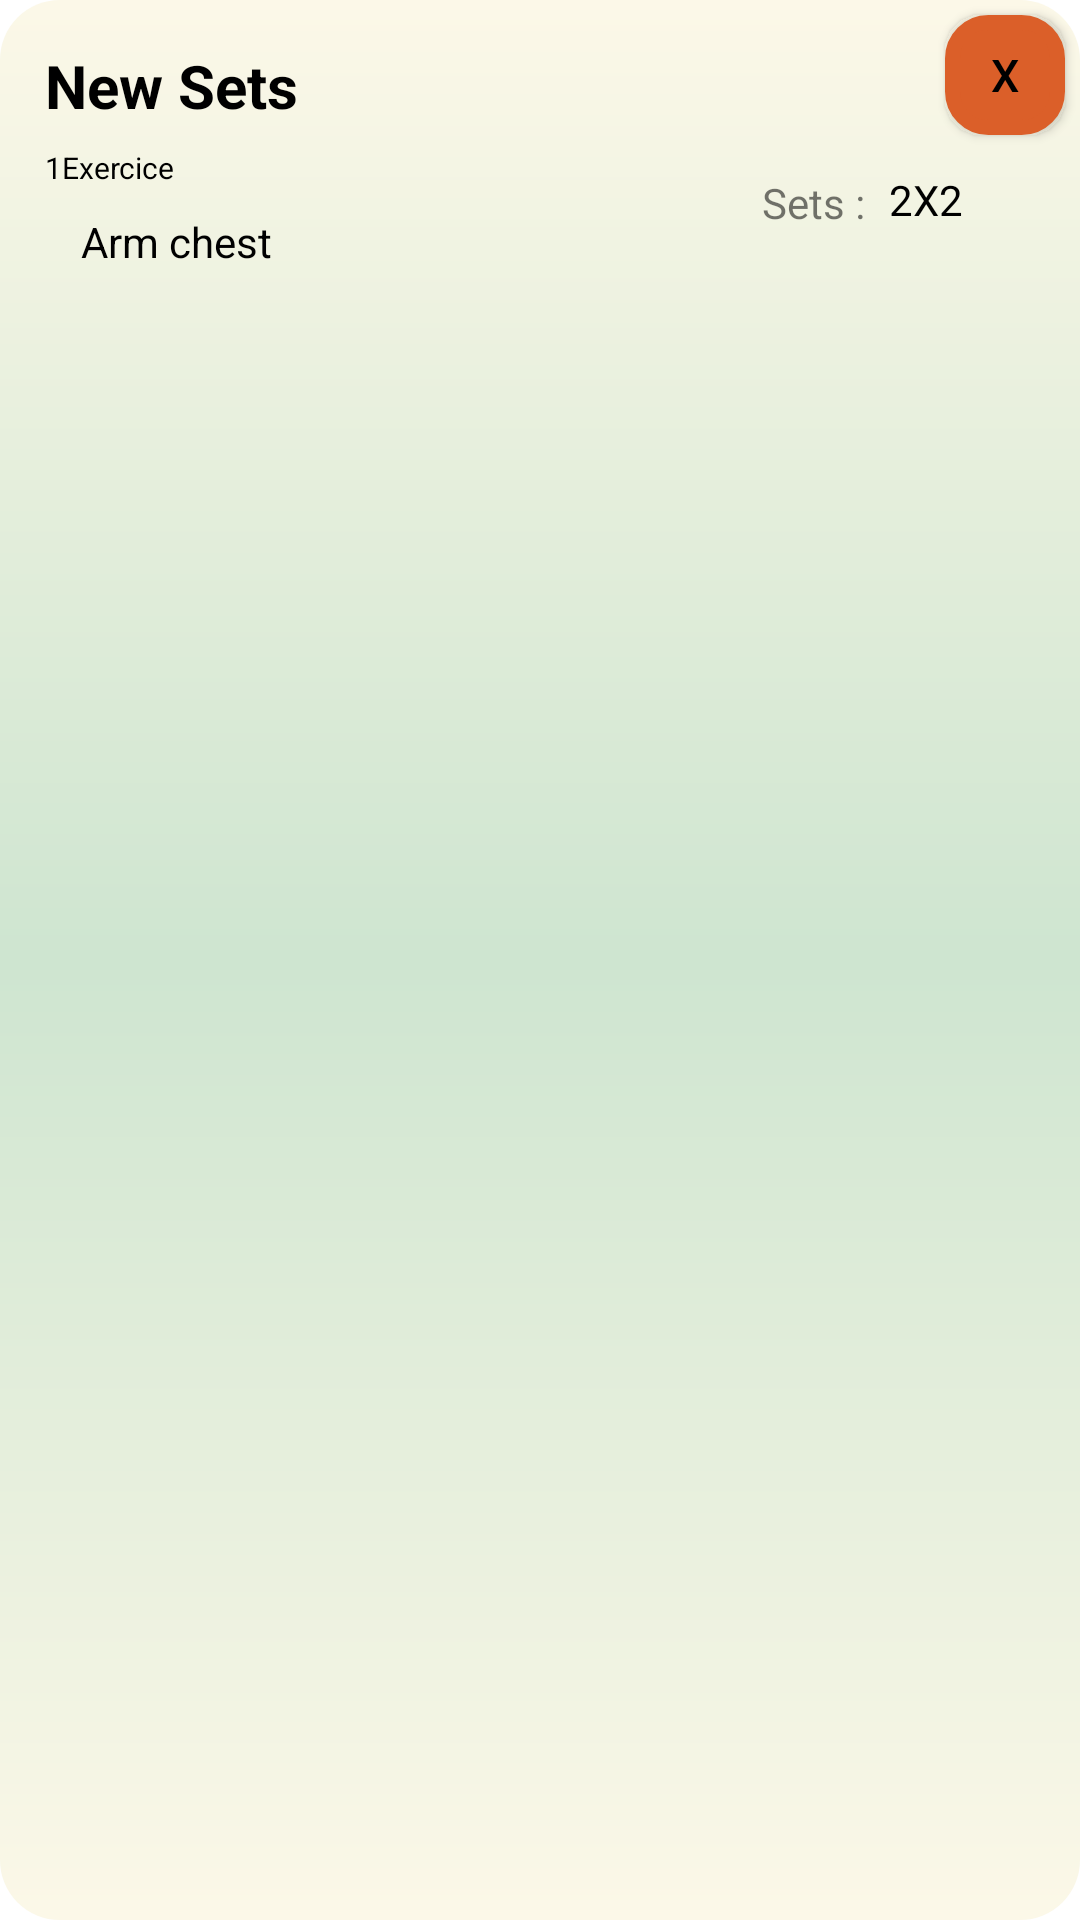

Reconstruct the res/layout file that produces this screen, plus the resources it refers to.
<!-- AndroidManifest.xml: application theme Theme.GymAppPro -->
<!-- res/layout/activity_item_of_training_tracker.xml -->
<?xml version="1.0" encoding="utf-8"?>
<RelativeLayout xmlns:android="http://schemas.android.com/apk/res/android"
    xmlns:app="http://schemas.android.com/apk/res-auto"
    xmlns:tools="http://schemas.android.com/tools"
    android:layout_width="match_parent"
    android:layout_height="wrap_content"
    android:background="@drawable/list_gradient_pressed"
    tools:context=".item_of_training_tracker"
    android:layout_margin="15dp"

    >

    <TextView
        android:id="@+id/setTrainingName"
        android:layout_width="wrap_content"
        android:layout_height="wrap_content"
        android:layout_marginStart="15dp"
        android:layout_marginTop="15dp"
        android:layout_marginEnd="15dp"
        android:textColor="@color/textcolorinitems"
        android:layout_marginBottom="5dp"
        android:text="New Sets"
        android:textSize="20dp"
        android:textStyle="bold" />

    <TextView
        android:id="@+id/setNote"
        android:layout_width="wrap_content"
        android:layout_height="wrap_content"
        android:layout_below="@+id/setTrainingName"
        android:layout_alignParentStart="true"
        android:layout_marginStart="15dp"
        android:layout_marginTop="2dp"
        android:layout_marginEnd="228dp"
        android:textColor="@color/textcolorinitems"
        android:layout_toStartOf="@+id/setNumberofsets"
        android:text="1Exercice"
        android:textSize="10dp" />

    <TextView
        android:id="@+id/textView2"
        android:layout_width="wrap_content"
        android:layout_height="wrap_content"
        android:layout_alignParentTop="true"
        android:layout_marginTop="58dp"
        android:layout_marginEnd="8dp"
        android:layout_toStartOf="@+id/setNumberofsets"
        android:text="Sets :" />

    <TextView
        android:id="@+id/setNumberofsets"
        android:layout_width="wrap_content"
        android:layout_height="wrap_content"
        android:layout_alignParentTop="true"
        android:layout_alignParentEnd="true"
        android:layout_marginTop="57dp"
        android:layout_marginEnd="39dp"
        android:textColor="@color/textcolorinitems"
        android:text="2X2" />

    <TextView
        android:id="@+id/setNameoftraining"
        android:layout_width="wrap_content"
        android:layout_height="wrap_content"
        android:layout_alignParentStart="true"
        android:layout_alignParentTop="true"
        android:layout_marginStart="27dp"
        android:layout_marginTop="71dp"
        android:textColor="@color/textcolorinitems"
        android:text="Arm chest" />

    <Button
        android:id="@+id/DeleteTrain"
        android:layout_width="40dp"
        android:layout_height="40dp"
        android:layout_alignParentTop="true"
        android:layout_alignParentEnd="true"
        android:layout_marginRight="40dp"
        android:background="@drawable/custom_btn"
        android:layout_margin="5dp"
        android:textColor="@color/textcolorinitems"


        android:text="X"
        android:textSize="15dp" />
    <TextView
        android:id="@+id/hiddenID"
        android:layout_width="wrap_content"
        android:layout_height="wrap_content"
        android:visibility="invisible"
        />


</RelativeLayout>
<!-- resources referenced by this layout -->
<resources>
  <color name="textcolorinitems">#FF000000</color>
  <!-- drawable custom_btn (drawable) -->
  <?xml version="1.0" encoding="utf-8"?>
  <selector xmlns:android="http://schemas.android.com/apk/res/android">
  
      <item android:state_pressed="true" >
          <shape android:shape="rectangle"  >
  
              <corners android:radius="12dp" />
  
              <stroke android:width="1dp"
                  android:color="#D4EA0F" />
  
              <gradient android:angle="-90"
                  android:startColor="#DB5F29"
                  android:endColor="#F0F0E4"  />
          </shape>
      </item>
  
      <item android:state_focused="true">
          <shape android:shape="rectangle"  >
  
              <corners android:radius="12dip" />
  
              <stroke android:width="1dip"
                  android:color="#F0F0E4" />
  
              <solid android:color="@color/colorAccent"/>
  
          </shape>
      </item>
  
      <item >
          <shape android:shape="rectangle"  >
  
              <corners android:radius="12dp" />
  
              <stroke android:width="5dp"
                  android:color="#DB5F29" />
  
              <gradient android:angle="-90"
                  android:startColor="#DB5F29"
                  android:endColor="#DB5F29" />
  
          </shape>
      </item>
  
  </selector>
  <!-- drawable list_gradient_pressed (drawable) -->
  <?xml version="1.0" encoding="utf-8"?>
  <shape xmlns:android="http://schemas.android.com/apk/res/android">
      <gradient
          android:angle="90"
          android:endColor="#FCF8E8"
          android:centerColor="#CEE5D0"
          android:startColor="#FCF8E8"
  
         />
      <corners android:radius="20dp" />
  
  </shape>
  <style name="Theme.GymAppPro" parent="Theme.MaterialComponents.DayNight.DarkActionBar">
          
          <item name="colorPrimary">@color/colorPrimary</item>
          <item name="colorPrimaryVariant">#B6AEC7</item>
          <item name="colorOnPrimary">@color/white</item>
          
          <item name="colorSecondary">@color/teal_200</item>
          <item name="colorSecondaryVariant">@color/teal_700</item>
          <item name="colorOnSecondary">@color/colorPrimary</item>
          
          <item name="android:statusBarColor">?attr/colorPrimaryVariant</item>
          
  
              
  
  
      </style>
  <color name="colorAccent">#EFFFFD</color>
  <color name="colorPrimary">#EFFFFD</color>
  <color name="white">#FFFFFFFF</color>
  <color name="teal_200">#FF03DAC5</color>
  <color name="teal_700">#FF018786</color>
</resources>
